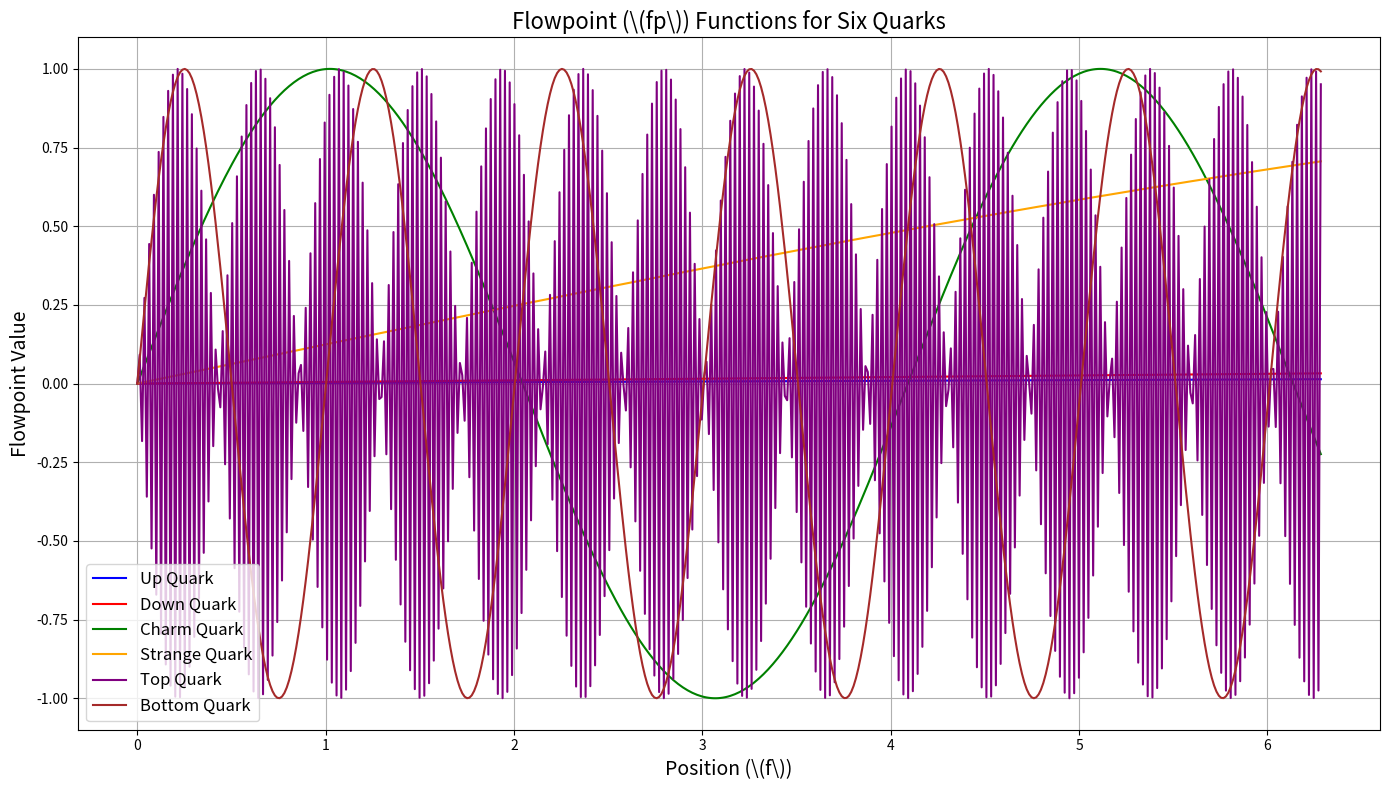

Source code (Python): (Note: this script raises an exception after producing the figure.)
"""
Author: Budd McCrackn
Email: thenothingnesseffect@gmail.com
...

"""
import os
import numpy as np
import matplotlib.pyplot as plt
import matplotlib.animation as animation

# Define unique attributes for each quark
quarks = {
    'Up Quark': {
        'mass': 2.2e-3,          # Mass in GeV/c^2
        'charge': 2/3,           # Electric charge in elementary charge units
        'color': 'blue',         # Color for plotting
        'frequency_factor': 1.0  # Frequency scaling factor based on mass
    },
    'Down Quark': {
        'mass': 4.7e-3,
        'charge': -1/3,
        'color': 'red',
        'frequency_factor': 1.1
    },
    'Charm Quark': {
        'mass': 1.28,
        'charge': 2/3,
        'color': 'green',
        'frequency_factor': 1.2
    },
    'Strange Quark': {
        'mass': 96e-3,
        'charge': -1/3,
        'color': 'orange',
        'frequency_factor': 1.3
    },
    'Top Quark': {
        'mass': 173,
        'charge': 2/3,
        'color': 'purple',
        'frequency_factor': 1.4
    },
    'Bottom Quark': {
        'mass': 4.18,
        'charge': -1/3,
        'color': 'brown',
        'frequency_factor': 1.5
    }
}

# Define the generalized flowpoint function for quarks
def fp_quark(f, scale=1.0, frequency=1.0, time=0.0):
    """
    Generalized flowpoint (fp) function for quarks.
    
    Parameters:
    - f : Position value(s) (can be a float or an array of floats)
    - scale : Amplitude scaling factor
    - frequency : Frequency of oscillation
    - time : Time parameter for dynamic adjustment
    
    Returns:
    - Flowpoint value(s) between -scale and +scale
    """
    return scale * np.sin(frequency * f + time)

# Example usage of the fp functions
f_values = np.linspace(0, 2 * np.pi, 500)  # Increased resolution for smoother plots
time = 0.0  # Initial time

# Generate fp values for each quark based on their unique attributes
fp_values = {}
for quark, attributes in quarks.items():
    # Frequency is scaled by mass and frequency_factor
    frequency = attributes['frequency_factor'] * attributes['mass']
    fp_values[quark] = fp_quark(f_values, scale=1.0, frequency=frequency, time=time)

# Plotting the fp functions for all six quarks
plt.figure(figsize=(14, 8))
for quark, values in fp_values.items():
    plt.plot(f_values, values, label=quark, color=quarks[quark]['color'])

plt.title('Flowpoint (\(fp\)) Functions for Six Quarks', fontsize=16)
plt.xlabel('Position (\(f\))', fontsize=14)
plt.ylabel('Flowpoint Value', fontsize=14)
plt.legend(fontsize=12)
plt.grid(True)
plt.tight_layout()
plt.savefig('fields_of_physics/quantum_mechanics/fp_strange-matter_and_quarks/fp_six_quarks_model.png')  # Save the plot as a PNG file
plt.show()

# Define the animation function
def animate(time_step):
    plt.clf()
    for quark, attributes in quarks.items():
        frequency = attributes['frequency_factor'] * attributes['mass']
        fp = fp_quark(f_values, scale=1.0, frequency=frequency, time=time_step)
        plt.plot(f_values, fp, label=quark, color=quarks[quark]['color'])
    plt.title('Flowpoint (\(fp\)) Functions for Six Quarks', fontsize=16)
    plt.xlabel('Position (\(f\))', fontsize=14)
    plt.ylabel('Flowpoint Value', fontsize=14)
    plt.legend(fontsize=12)
    plt.grid(True)
    plt.ylim(-1.5, 1.5)

# Create the animation
fig = plt.figure(figsize=(14, 8))
ani = animation.FuncAnimation(fig, animate, frames=np.linspace(0, 2*np.pi, 120), interval=50)

# Save the animation as an MP4 file
ani.save('fields_of_physics/quantum_mechanics/fp_strange-matter_and_quarks/fp_six_quarks_model_animation.mp4', writer='ffmpeg')

plt.show()
